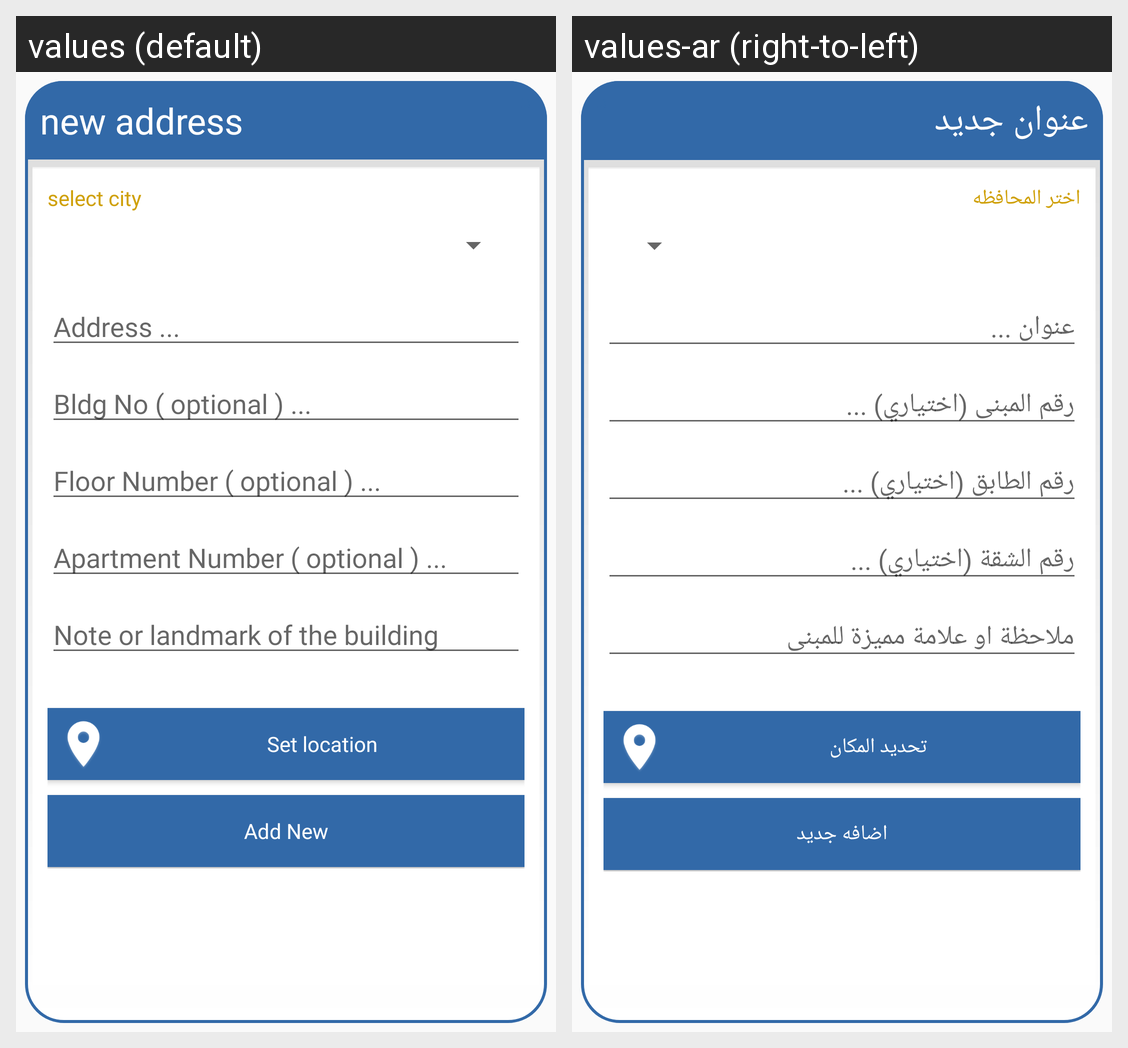

This grid shows one Android layout under two languages. Give, for every string resource on the screen, its name, the default text and each shown locale's text.
Android screen res/layout/dialog_add_address.xml rendered under 2 locales, left to right: values (default), values-ar (right-to-left). Device: Nexus 5 (rendered at 1080×1920; each locale shown at half size, 540×960, under a caption strip naming it); theme AppTheme.
Strings drawn on this screen, with the default value and each locale's value (text and hints the layout hard-codes, and strings that could not be matched under every locale, appear in the picture but are not listed):

new_address
  values: new address
  values-ar: عنوان جديد

PickCity
  values: select city
  values-ar: اختر المحافظه

address
  values: Address ...
  values-ar: عنوان ...

bldngnum
  values: Bldg No ( optional ) ...
  values-ar: رقم المبنى (اختياري) ...

floornum
  values: Floor Number ( optional ) ...
  values-ar: رقم الطابق (اختياري) ...

aptnum
  values: Apartment Number ( optional ) ...
  values-ar: رقم الشقة (اختياري) ...

addressNote
  values: Note or landmark of the building
  values-ar: ملاحظة او علامة مميزة للمبنى

Set_location
  values: Set location
  values-ar: تحديد المكان

add_new
  values: Add New
  values-ar: اضافه جديد
